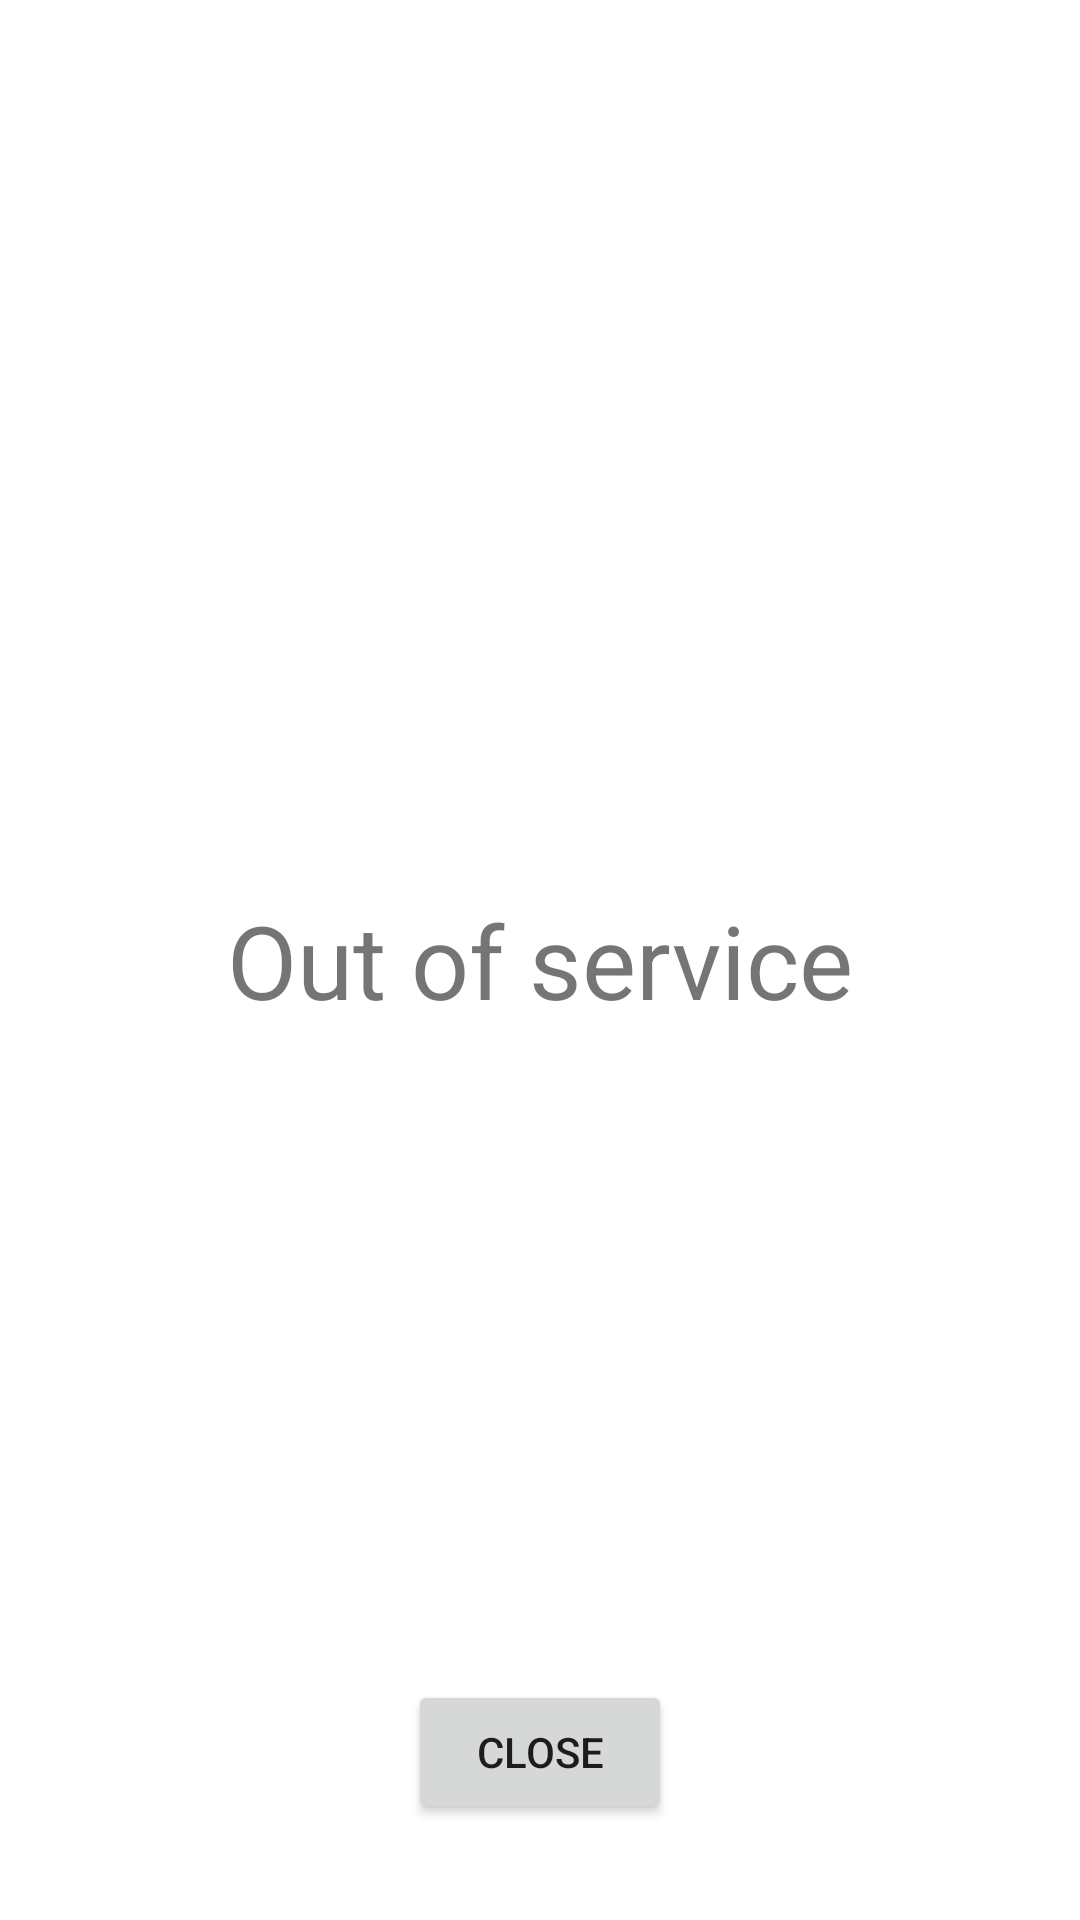

This screen was rendered from an Android layout file. Write that file and the resources it references.
<!-- AndroidManifest.xml: application theme Theme.Yskapp -->
<!-- res/layout/activity_out_of_service.xml -->
<?xml version="1.0" encoding="utf-8"?>
<androidx.constraintlayout.widget.ConstraintLayout xmlns:android="http://schemas.android.com/apk/res/android"
    xmlns:app="http://schemas.android.com/apk/res-auto"
    xmlns:tools="http://schemas.android.com/tools"
    android:layout_width="match_parent"
    android:layout_height="match_parent"
    tools:context=".OutOfServiceActivity">

    <TextView
        android:id="@+id/tvOutOfService"
        android:layout_width="wrap_content"
        android:layout_height="wrap_content"
        android:text="Out of service"
        android:textSize="34sp"
        app:layout_constraintBottom_toBottomOf="parent"
        app:layout_constraintEnd_toEndOf="parent"
        app:layout_constraintStart_toStartOf="parent"
        app:layout_constraintTop_toTopOf="parent" />

    <Button
        android:id="@+id/btnOutOfService"
        android:layout_width="wrap_content"
        android:layout_height="wrap_content"
        android:layout_marginBottom="32dp"
        android:text="CLOSE"
        app:layout_constraintBottom_toBottomOf="parent"
        app:layout_constraintEnd_toEndOf="parent"
        app:layout_constraintStart_toStartOf="parent" />
</androidx.constraintlayout.widget.ConstraintLayout>
<!-- resources referenced by this layout -->
<resources>
  <style name="Theme.Yskapp" parent="Theme.MaterialComponents.DayNight.DarkActionBar">
          
          <item name="colorPrimary">@color/purple_500</item>
          <item name="colorPrimaryVariant">@color/purple_700</item>
          <item name="colorOnPrimary">@color/white</item>
          
          <item name="colorSecondary">@color/teal_200</item>
          <item name="colorSecondaryVariant">@color/teal_700</item>
          <item name="colorOnSecondary">@color/black</item>
          
          <item name="android:statusBarColor">?attr/colorPrimaryVariant</item>
          
      </style>
  <color name="purple_500">#FF6200EE</color>
  <color name="purple_700">#FF3700B3</color>
  <color name="white">#FFFFFFFF</color>
  <color name="teal_200">#FF03DAC5</color>
  <color name="teal_700">#FF018786</color>
  <color name="black">#FF000000</color>
</resources>
